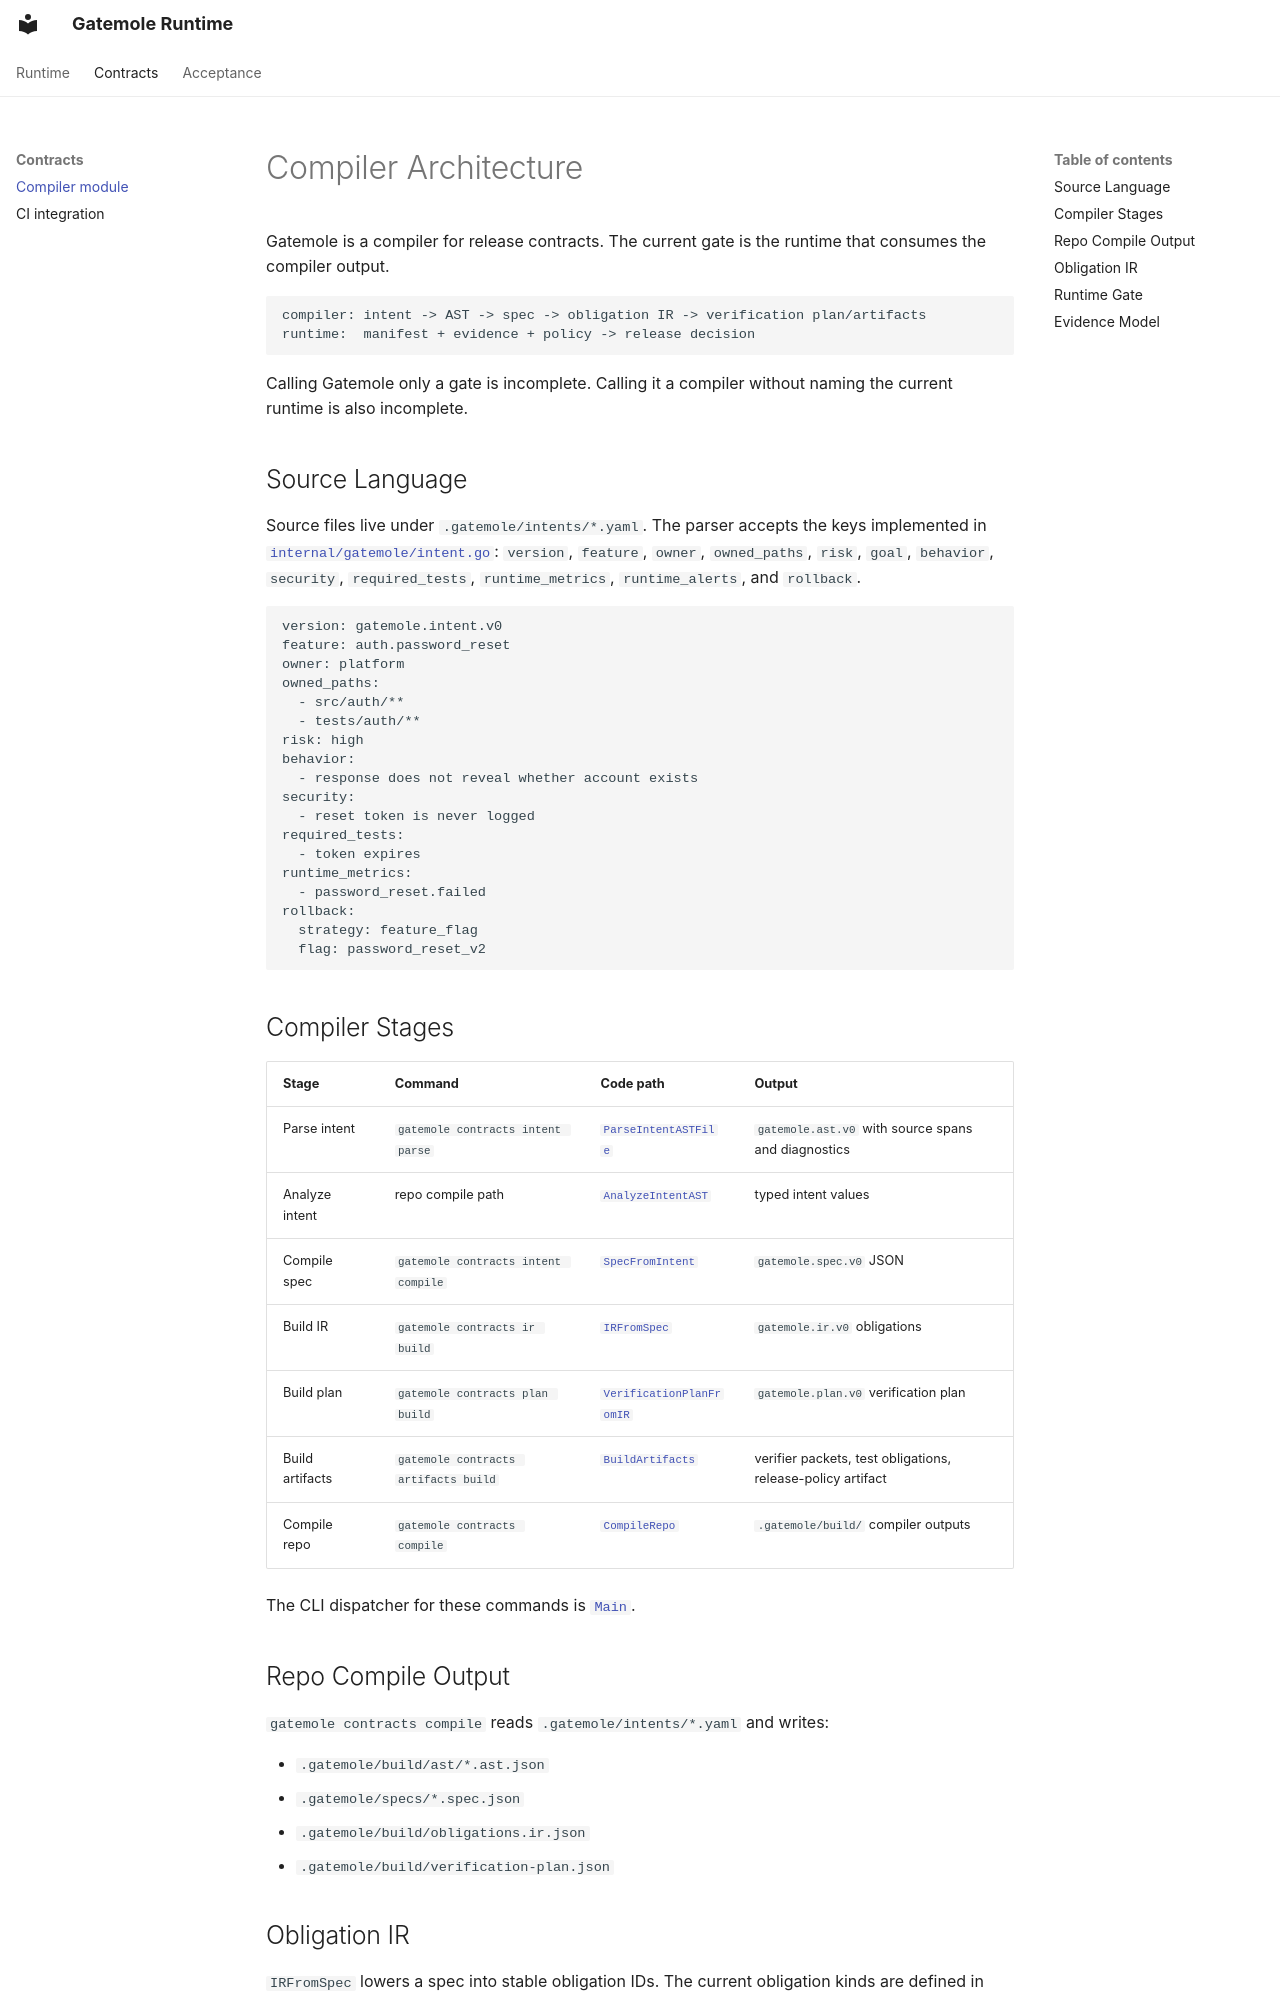

repository: duriantaco/gatemole · page: compiler/index.html · generator: mkdocs

# Compiler Architecture

Gatemole is a compiler for release contracts. The current gate is the runtime that
consumes the compiler output.

```text
compiler: intent -> AST -> spec -> obligation IR -> verification plan/artifacts
runtime:  manifest + evidence + policy -> release decision
```

Calling Gatemole only a gate is incomplete. Calling it a compiler without naming
the current runtime is also incomplete.

## Source Language

Source files live under `.gatemole/intents/*.yaml`. The parser accepts the keys
implemented in
[`internal/gatemole/intent.go`](https://github.com/duriantaco/gatemole/blob/main/internal/gatemole/intent.go):
`version`, `feature`, `owner`, `owned_paths`, `risk`, `goal`, `behavior`,
`security`, `required_tests`, `runtime_metrics`, `runtime_alerts`, and
`rollback`.

```yaml
version: gatemole.intent.v0
feature: auth.password_reset
owner: platform
owned_paths:
  - src/auth/**
  - tests/auth/**
risk: high
behavior:
  - response does not reveal whether account exists
security:
  - reset token is never logged
required_tests:
  - token expires
runtime_metrics:
  - password_reset.failed
rollback:
  strategy: feature_flag
  flag: password_reset_v2
```

## Compiler Stages

| Stage | Command | Code path | Output |
| --- | --- | --- | --- |
| Parse intent | `gatemole contracts intent parse` | [`ParseIntentASTFile`](https://github.com/duriantaco/gatemole/blob/main/internal/gatemole/intent.go) | `gatemole.ast.v0` with source spans and diagnostics |
| Analyze intent | repo compile path | [`AnalyzeIntentAST`](https://github.com/duriantaco/gatemole/blob/main/internal/gatemole/intent.go) | typed intent values |
| Compile spec | `gatemole contracts intent compile` | [`SpecFromIntent`](https://github.com/duriantaco/gatemole/blob/main/internal/gatemole/intent.go) | `gatemole.spec.v0` JSON |
| Build IR | `gatemole contracts ir build` | [`IRFromSpec`](https://github.com/duriantaco/gatemole/blob/main/internal/gatemole/ir.go) | `gatemole.ir.v0` obligations |
| Build plan | `gatemole contracts plan build` | [`VerificationPlanFromIR`](https://github.com/duriantaco/gatemole/blob/main/internal/gatemole/plan.go) | `gatemole.plan.v0` verification plan |
| Build artifacts | `gatemole contracts artifacts build` | [`BuildArtifacts`](https://github.com/duriantaco/gatemole/blob/main/internal/gatemole/artifacts.go) | verifier packets, test obligations, release-policy artifact |
| Compile repo | `gatemole contracts compile` | [`CompileRepo`](https://github.com/duriantaco/gatemole/blob/main/internal/gatemole/compile.go) | `.gatemole/build/` compiler outputs |

The CLI dispatcher for these commands is
[`Main`](https://github.com/duriantaco/gatemole/blob/main/internal/gatemole/cli.go).

## Repo Compile Output

`gatemole contracts compile` reads `.gatemole/intents/*.yaml` and writes:

- `.gatemole/build/ast/*.ast.json`
- `.gatemole/specs/*.spec.json`
- `.gatemole/build/obligations.ir.json`
- `.gatemole/build/verification-plan.json`
